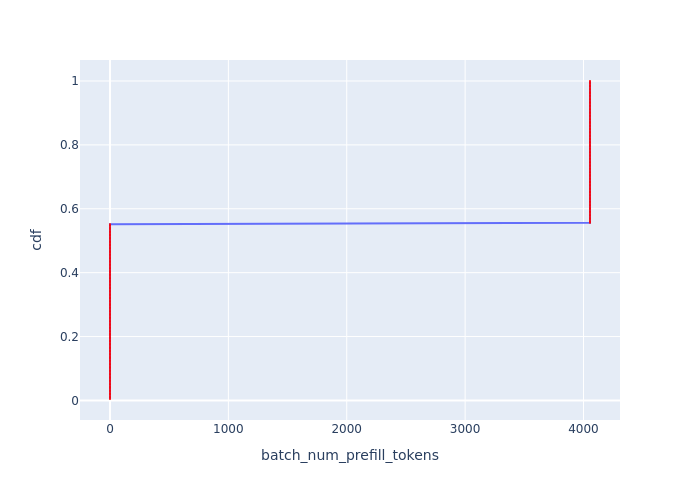

The data file committed next to this chart (first rows):
Batch Id, batch_num_prefill_tokens, cdf
34, 0, 0.004484
35, 0, 0.008969
36, 0, 0.01345
37, 0, 0.01794
38, 0, 0.02242
39, 0, 0.02691
40, 0, 0.03139
41, 0, 0.03587
42, 0, 0.04036
43, 0, 0.04484
44, 0, 0.04933
45, 0, 0.05381
46, 0, 0.0583
47, 0, 0.06278
48, 0, 0.06726
49, 0, 0.07175
50, 0, 0.07623
51, 0, 0.08072
52, 0, 0.0852
53, 0, 0.08969
54, 0, 0.09417
55, 0, 0.09865
56, 0, 0.1031
57, 0, 0.1076
58, 0, 0.1121
59, 0, 0.1166
60, 0, 0.1211
61, 0, 0.1256
62, 0, 0.13
63, 0, 0.1345
64, 0, 0.139
65, 0, 0.1435
66, 0, 0.148
67, 0, 0.1525
68, 0, 0.157
69, 0, 0.1614
70, 0, 0.1659
71, 0, 0.1704
72, 0, 0.1749
73, 0, 0.1794
74, 0, 0.1839
109, 0, 0.1883
110, 0, 0.1928
111, 0, 0.1973
112, 0, 0.2018
113, 0, 0.2063
114, 0, 0.2108
115, 0, 0.2152
116, 0, 0.2197
117, 0, 0.2242
118, 0, 0.2287
119, 0, 0.2332
120, 0, 0.2377
121, 0, 0.2422
122, 0, 0.2466
123, 0, 0.2511
124, 0, 0.2556
125, 0, 0.2601
126, 0, 0.2646
127, 0, 0.2691
... 163 more rows
